Image classification data set "pieces" (afka2d/chesscog on GitHub). Class labels (12): black bishop, black king, black knight, black pawn, black queen, black rook, white bishop, white king, white knight, white pawn, white queen, white rook.

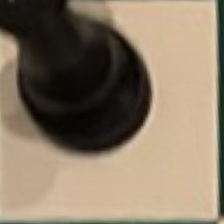
Label: black rook

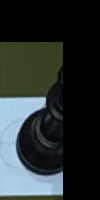
Label: black queen

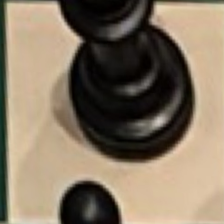
Label: black bishop

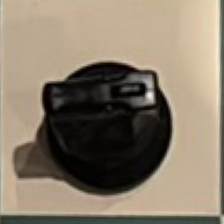
Label: black knight

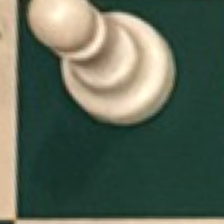
Label: white pawn

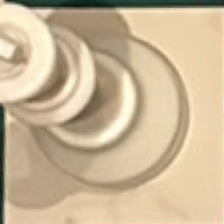
Label: white king
